pico-8 play session: no input (idle)

[t = 2 s] idle ~2s (no d-pad/buttons)
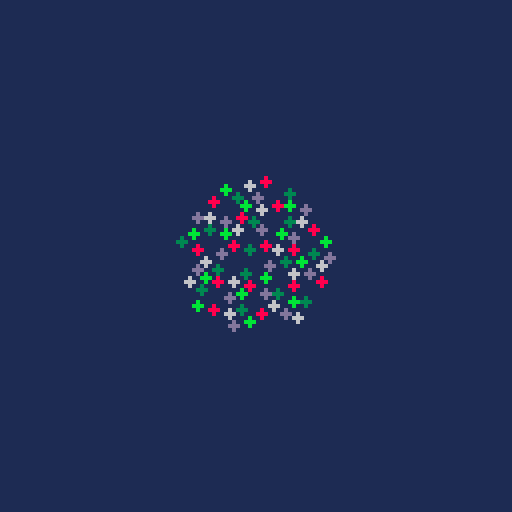
[t = 4 s] idle ~4s (no d-pad/buttons)
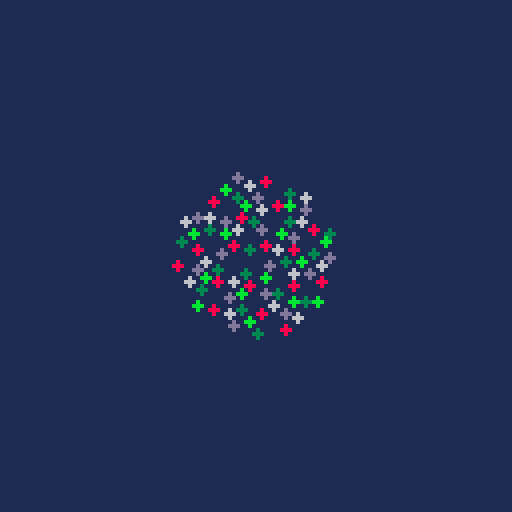
[t = 6 s] idle ~6s (no d-pad/buttons)
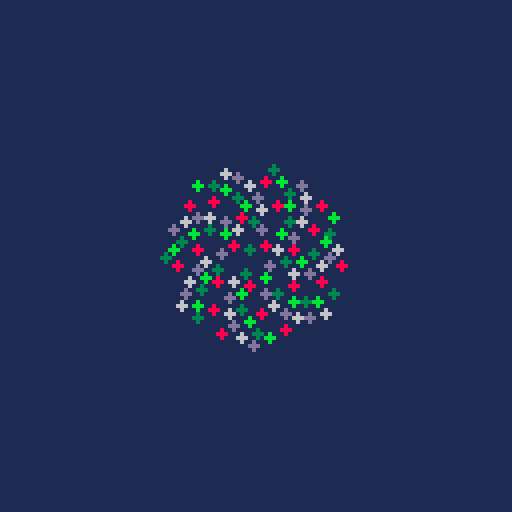
[t = 8 s] idle ~8s (no d-pad/buttons)
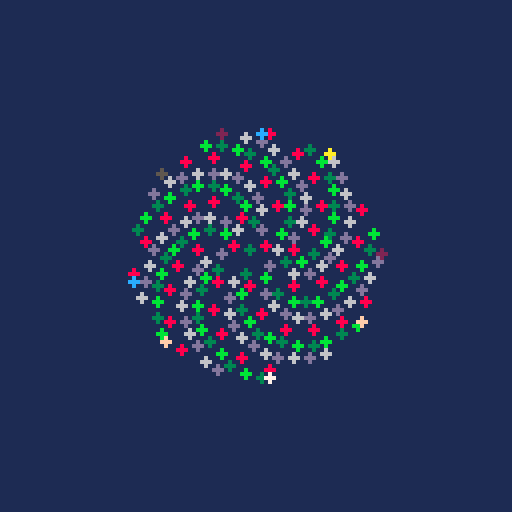

pico-8 cartridge
version 18
__lua__

-- coding challenge #30
-- https://www.youtube.com/watch?v=KWoJgHFYWxY

g = { }

function _init()
  cls(1)
  g.n = 0
  g.c = 2
end

function _update60()
  g.n += 1
end

function _draw()
  local a = g.n * 137.5 -- can use different angles here
  local theta = a / 360
  local r = g.c * sqrt(g.n)
  local x = r * cos(theta) + 64
  local y = r * sin(theta) + 64
  circfill(x, y, 1, color(a))
end

function color(angle)
  return flr(angle) % 15 + 1
end
